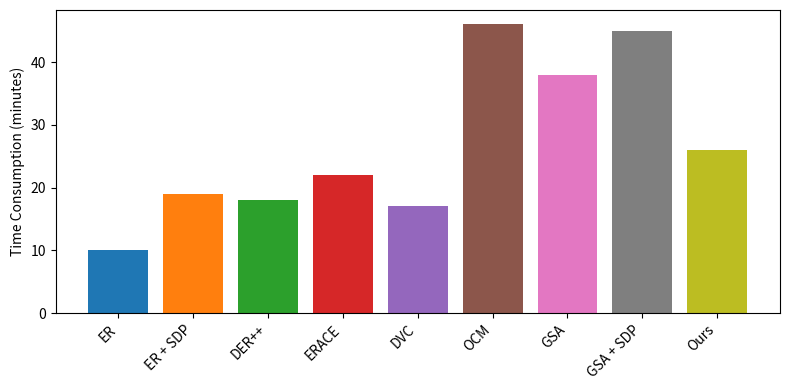

Source code (Python): (Note: this script raises an exception after producing the figure.)
# Create a colored bar chart per user's data and save to /mnt/data
import matplotlib.pyplot as plt

labels = [
    "ER",  "ER + SDP",
    "DER++",
    "ERACE",
    "DVC",
    "OCM",
    "GSA",  "GSA + SDP", "Ours"
]

times = [10, 19, 18, 22, 17, 46, 38, 45, 26]

# Use distinct colors from matplotlib's tab10 palette
colors = [plt.cm.tab10(i % 10) for i in range(len(labels))]

plt.figure(figsize=(8, 4))
plt.bar(labels, times, color=colors)
plt.xticks(rotation=45, ha='right')
plt.ylabel("Time Consumption (minutes)")
plt.tight_layout()

pdf_path = "/mnt/data/time_consumption_cifar10_m500_4090D.pdf"
# png_path = "/mnt/data/time_consumption_cifar10_m500_4090D.png"
plt.savefig(pdf_path, dpi=300)
# plt.savefig(png_path, dpi=300)
plt.close()

pdf_path
